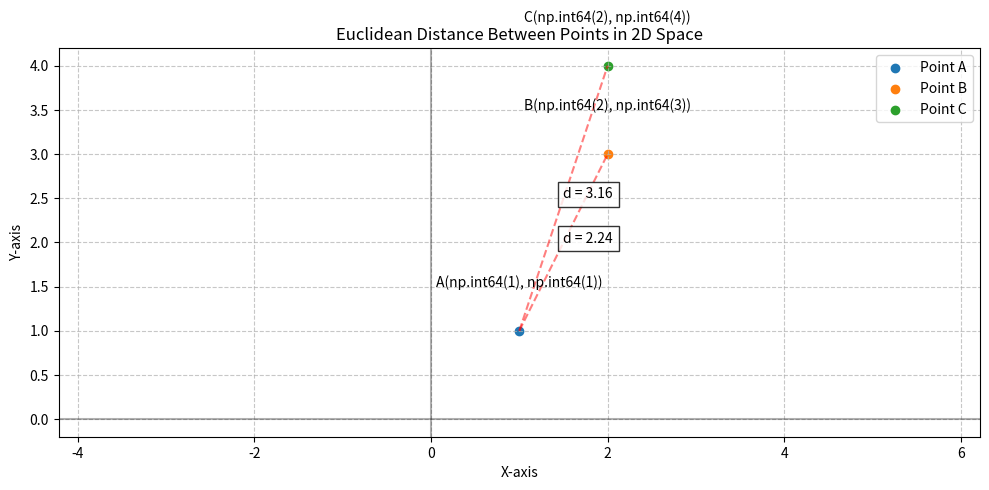

The matplotlib source for this figure:
import numpy as np
import matplotlib.pyplot as plt

# Define the points
points = {
    'A': np.array([1, 1]),
    'B': np.array([2, 3]),
    'C': np.array([2, 4])
}

def calculate_euclidean_distance(p1, p2):
    """Calculate Euclidean distance between two points."""
    return np.linalg.norm(p2 - p1)

# Calculate distances
dist_ab = calculate_euclidean_distance(points['A'], points['B'])
dist_ac = calculate_euclidean_distance(points['A'], points['C'])

# Create figure and axis
plt.figure(figsize=(10, 5))
ax = plt.gca()

# Plot points
for label, point in points.items():
    plt.scatter(*point, label=f'Point {label}')
    plt.text(point[0], point[1] + 0.5, f'{label}{tuple(point)}', ha='center')

# Draw lines between points with distance labels
for (p1, p2) in [('A', 'B'), ('A', 'C')]:
    distance = calculate_euclidean_distance(points[p1], points[p2])
    plt.plot([points[p1][0], points[p2][0]], 
             [points[p1][1], points[p2][1]], 
             'r--', alpha=0.5)
    mid_point = (points[p1] + points[p2]) / 2
    plt.text(mid_point[0], mid_point[1], f'd = {distance:.2f}', 
             bbox=dict(facecolor='white', alpha=0.8))

# Add grid and labels
plt.grid(True, linestyle='--', alpha=0.7)
plt.axhline(y=0, color='k', linestyle='-', alpha=0.3)
plt.axvline(x=0, color='k', linestyle='-', alpha=0.3)
plt.xlabel('X-axis')
plt.ylabel('Y-axis')
plt.title('Euclidean Distance Between Points in 2D Space')
plt.axis('equal')
plt.legend()
plt.tight_layout()

# Print the calculations
print("Euclidean Distances:")
print(f"A to B: √(({points['B'][0]}-{points['A'][0]})² + ({points['B'][1]}-{points['A'][1]})²) = {dist_ab:.2f}")
print(f"A to C: √(({points['C'][0]}-{points['A'][0]})² + ({points['C'][1]}-{points['A'][1]})²) = {dist_ac:.2f}")
print(f"\nAnalysis: Point B is much closer to A ({dist_ab:.2f} units) than Point C is ({dist_ac:.2f} units).")

# Show the plot
plt.show()
